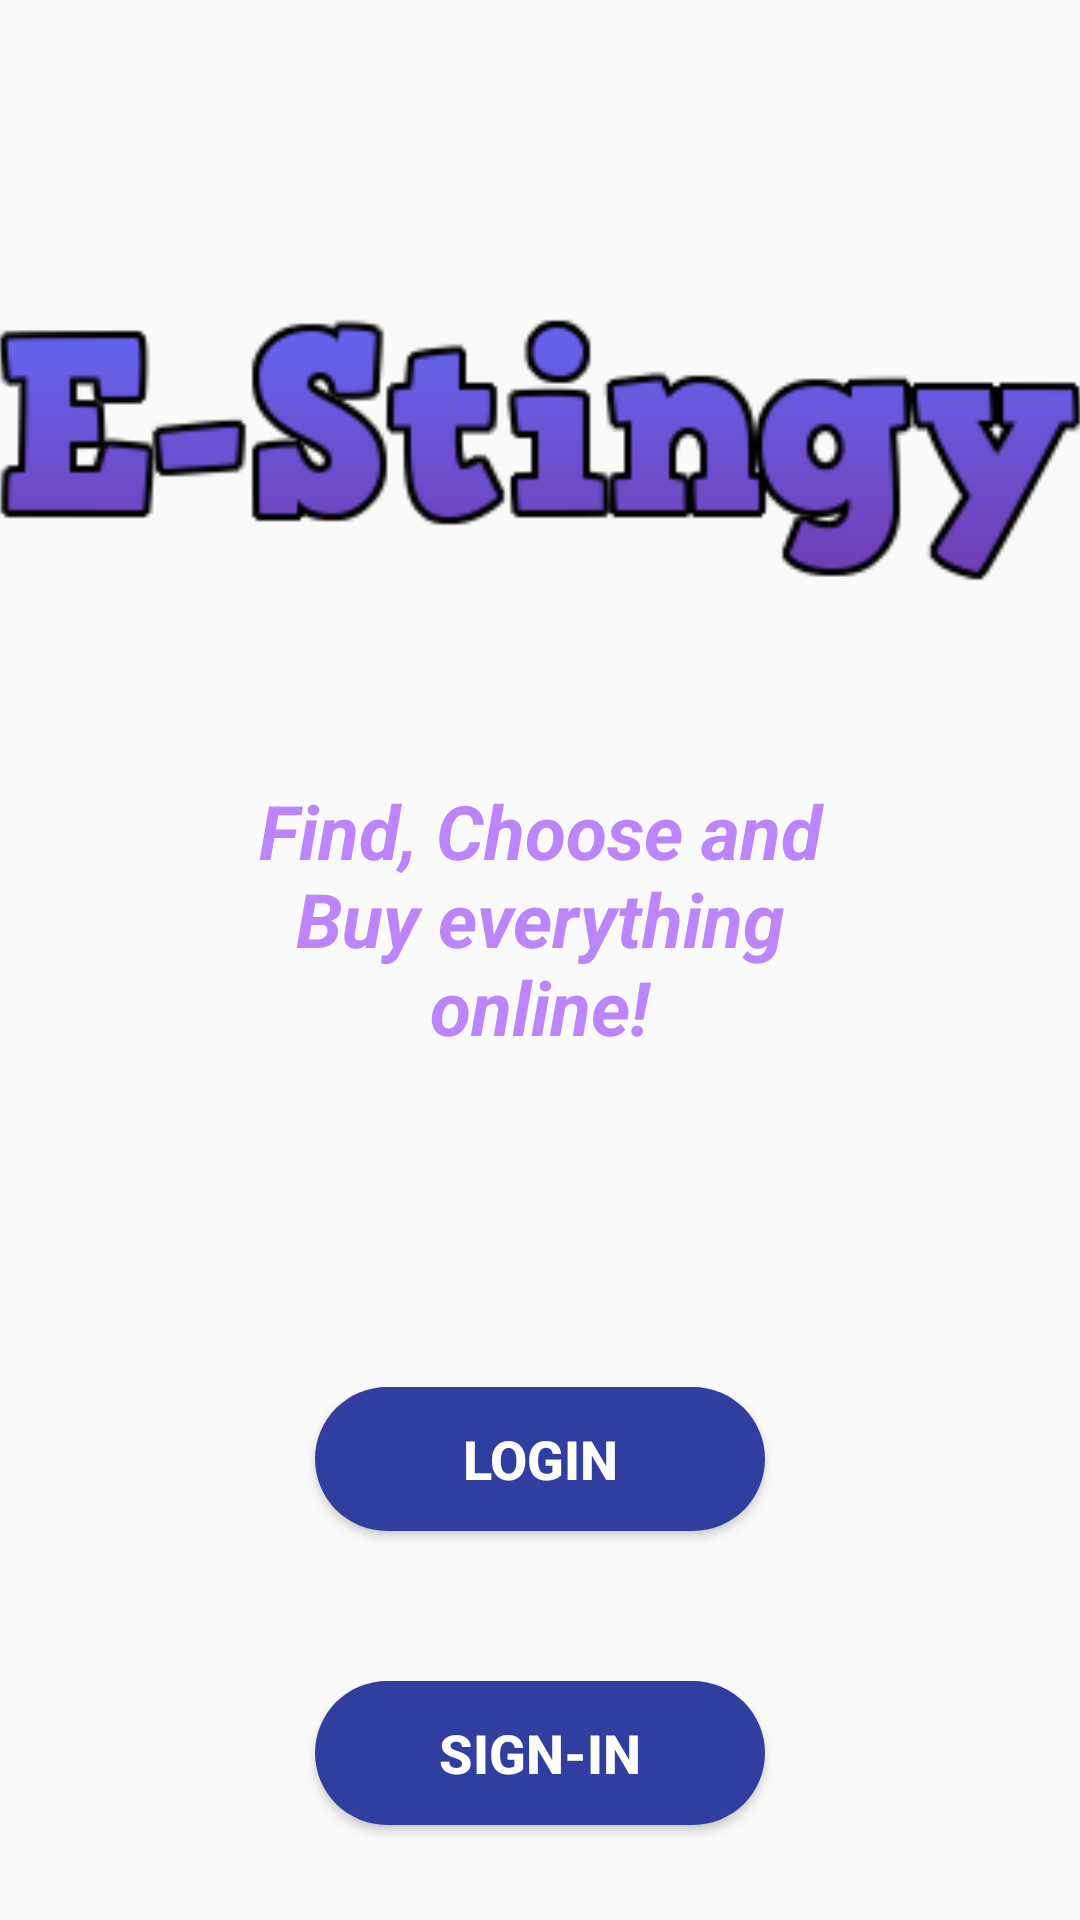

Reconstruct the res/layout file that produces this screen, plus the resources it refers to.
<!-- AndroidManifest.xml: application theme AppTheme -->
<!-- res/layout/f_room_login_signin.xml -->
<?xml version="1.0" encoding="utf-8"?>
<LinearLayout
    xmlns:android="http://schemas.android.com/apk/res/android"
    xmlns:app="http://schemas.android.com/apk/res-auto"
    xmlns:tools="http://schemas.android.com/tools"
    tools:context=".Fragment.Room.F_Room_Login_Signin"
    android:background="@drawable/welcome"
    android:layout_width="match_parent"
    android:layout_height="match_parent"
    android:orientation="vertical">
    


    
    <ImageView
        android:id="@+id/app_logo"
        android:layout_width="380dp"
        android:layout_height="120dp"
        android:layout_gravity="center"
        android:layout_marginTop="90dp"
        android:src="@drawable/logo" />

    
    <TextView
        android:id="@+id/app_slogan"
        android:layout_width="220dp"
        android:layout_height="wrap_content"
        android:layout_gravity="center"
        android:textAlignment="center"
        android:layout_marginTop="50dp"
        android:layout_marginBottom="60dp"
        android:text="Find, Choose and Buy everything online!"
        android:textColor="@color/white2"
        android:textSize="25sp"
        android:textStyle="bold|italic" />

    
    <Button
        android:id="@+id/login_button"
        android:layout_width="150dp"
        android:layout_height="wrap_content"
        android:text="Login"
        android:layout_marginTop="50dp"
        android:textColor="@color/white"
        android:textStyle="bold"
        android:textSize="18sp"
        android:background="@drawable/rounded_button"
        android:layout_gravity="center_horizontal"/>

    <Button
        android:id="@+id/signin_button"
        android:layout_width="150dp"
        android:layout_height="wrap_content"
        android:text="Sign-in"
        android:layout_marginTop="50dp"
        android:textColor="@color/white"
        android:textStyle="bold"
        android:textSize="18sp"
        android:background="@drawable/rounded_button"
        android:layout_gravity="center_horizontal"/>

</LinearLayout>
<!-- res/layout/toolbar_layout.xml (included above) -->
<?xml version="1.0" encoding="utf-8"?>
<androidx.appcompat.widget.Toolbar
    xmlns:android="http://schemas.android.com/apk/res/android"
    android:layout_width="match_parent"
    android:layout_height="?attr/actionBarSize"
    android:id="@+id/toolbar"
    android:theme="@style/ThemeOverlay.AppCompat.Dark.ActionBar"
    android:background="@color/purple3">

</androidx.appcompat.widget.Toolbar>
<!-- resources referenced by this layout -->
<resources>
  <color name="purple3">#9210EF</color>
  <color name="white">#FFFFFF</color>
  <color name="white2">#BD85FB</color>
  <!-- drawable logo: png bitmap (drawable-v24, 11703 bytes) -->
  <!-- drawable rounded_button (drawable) -->
  <?xml version="1.0" encoding="utf-8"?>
  <shape
      xmlns:android="http://schemas.android.com/apk/res/android"
      android:shape="rectangle">
  
      <solid android:color="@color/blue3"/>
      <corners android:radius="150dp"/>
  </shape>
  <style name="AppTheme" parent="Theme.AppCompat.Light.NoActionBar">
          
          <item name="colorPrimary">@color/purple1</item>
          <item name="colorPrimaryDark">@color/purple2</item>
          <item name="colorAccent">@color/blue1</item>
      </style>
  <color name="blue3">#303F9F</color>
  <color name="purple1">#BB66F8</color>
  <color name="purple2">#994ECD</color>
  <color name="blue1">#3F51B5</color>
</resources>
